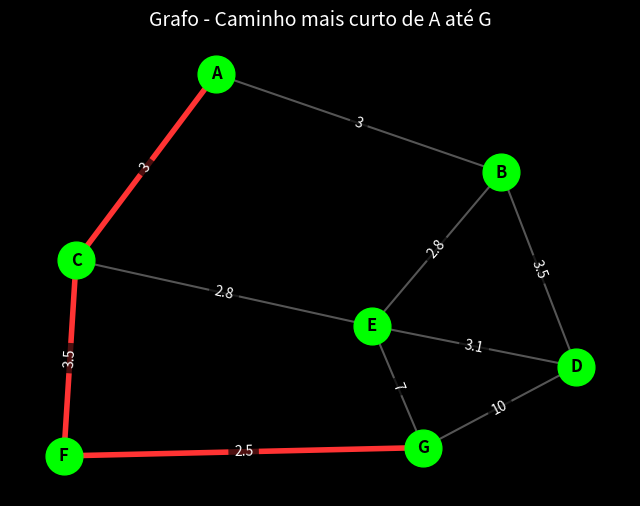

Reproduce this figure in Python.
import networkx as nx
import matplotlib.pyplot as plt
from heapq import heapify, heappop, heappush

grafo = {
    "A": {"B": 3, "C": 3},
    "B": {"A": 3, "D": 3.5, "E": 2.8},
    "C": {"A": 3, "E": 2.8, "F": 3.5},
    "D": {"B": 3.5, "E": 3.1, "G": 10},
    "E": {"B": 2.8, "C": 2.8, "D": 3.1, "G": 7},
    "F": {"G": 2.5, "C": 3.5},
    "G": {"F": 2.5, "E": 7, "D": 10},
}   

class Grafo: 
    def __init__(self, grafo: dict = {}):
        self.grafo = grafo 

    def add_borda(self, nó1, nó2, peso):
        if nó1 not in self.grafo:
            self.grafo[nó1] = {}
        self.grafo[nó1][nó2] = peso 

    def menor_distancia(self, fonte: str ):    
        distancias = {nó: float("inf") for nó in self.grafo}
        distancias[fonte] = 0

        pq = [(0, fonte)]
        heapify(pq)

        visited = set()

        while pq:
            distancia_atual, nó_atual = heappop(pq)
            if nó_atual in visited:
                continue
            visited.add(nó_atual)
            
            for vizinhos, peso in self.grafo[nó_atual].items():
                tentativa_distancia = distancia_atual + peso
                if tentativa_distancia < distancias[vizinhos]:
                    distancias[vizinhos] = tentativa_distancia
                    heappush(pq, (tentativa_distancia, vizinhos))
    
        predecessores = {nó: None for nó in self.grafo}

        for nó, distancia in distancias.items():
            for vizinhos, peso in self.grafo[nó].items():
                if distancias[vizinhos] == distancia + peso:
                    predecessores[vizinhos] = nó

        return distancias, predecessores
    
    def caminho_maisCurto(self, fonte: str, alvo: str):
        _, predecessores = self.menor_distancia(fonte)

        caminho = []
        nó_atual = alvo

        while nó_atual:
            caminho.append(nó_atual)
            nó_atual = predecessores[nó_atual]

        caminho.reverse()
        return caminho
    


G_nx = nx.Graph()

for no_principal, dicionario_vizinhos in grafo.items():
    for vizinho, peso in dicionario_vizinhos.items():
        G_nx.add_edge(no_principal, vizinho, weight=peso)


G_custom = Grafo(grafo)
origem = "A"
destino = "G"
caminho = G_custom.caminho_maisCurto(origem, destino)

print(f"Caminho mais curto de {origem} até {destino}: {caminho}")

plt.style.use('dark_background')
fig, ax = plt.subplots(figsize=(8, 6))
pos = nx.spring_layout(G_nx, seed=42) 


arestas_caminho = list(zip(caminho, caminho[1:]))
cores_arestas = []
largura_arestas = []

for u, v in G_nx.edges():
    if (u, v) in arestas_caminho or (v, u) in arestas_caminho:
        cores_arestas.append("#FF3333")    
        largura_arestas.append(4.0)    
    else:
        cores_arestas.append("#555555")   
        largura_arestas.append(1.5)


nx.draw_networkx_nodes(G_nx, pos, node_color="#00FF00", node_size=700, ax=ax)

nx.draw_networkx_labels(G_nx, pos, font_size=12, font_color="black", font_weight="bold", ax=ax)

nx.draw_networkx_edges(G_nx, pos, edgelist=G_nx.edges(), edge_color=cores_arestas, width=largura_arestas, ax=ax)

labels_pesos = nx.get_edge_attributes(G_nx, "weight")
nx.draw_networkx_edge_labels(G_nx, pos, edge_labels=labels_pesos, font_size=10, font_color="white", bbox=dict(facecolor='black', edgecolor='none', alpha=0.7))

plt.title(f"Grafo - Caminho mais curto de {origem} até {destino}", color="white", fontsize=14)
plt.axis("off")
plt.show()
